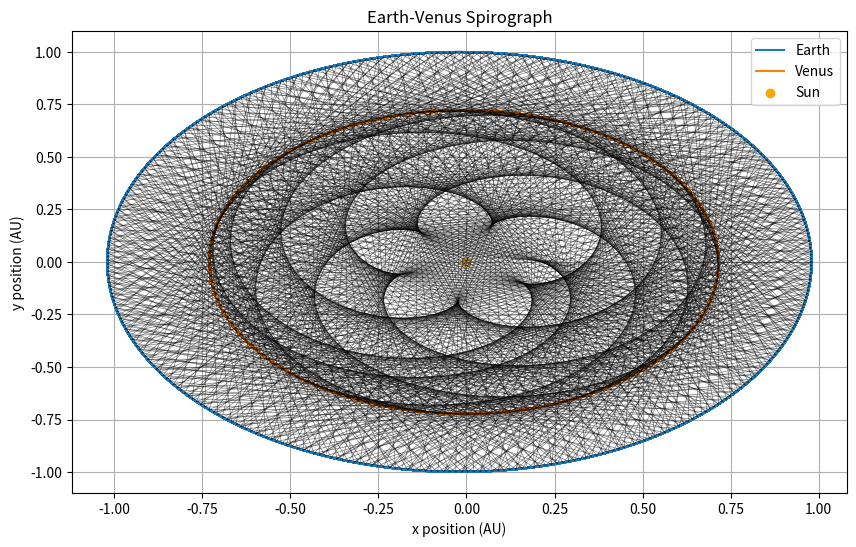

Reproduce this figure in Python.
import numpy as np
import matplotlib.pyplot as plt

Earth_Mas_Unit=3.00273e-6

earth_a = 1
earth_e = 0.02
earth_m = 1
venus_a = 0.723
venus_e = 0.01 
venus_m = 0.815

earth_P = (earth_a**3 / (1+earth_m))**(0.5)
venus_P = (venus_a**3 / (1+venus_m))**(0.5)

years = 10
days_per_year = 365
time_step = 3  # days
total_steps = int(years * days_per_year / time_step)

# Arrays to store positions
earth_x_positions = np.zeros(total_steps)
earth_y_positions = np.zeros(total_steps)
venus_x_positions = np.zeros(total_steps)
venus_y_positions = np.zeros(total_steps)

earth_theta = 0  
venus_theta = 0 

lines_x = []
lines_y = []

for i in range(total_steps):
    earth_theta_rad = np.deg2rad(earth_theta)
    venus_theta_rad = np.deg2rad(venus_theta)

    # Calculate distances from foci (Sun) using Kepler's equation
    earth_r = (earth_a * (1 - earth_e ** 2)) / (1 + earth_e * np.cos(earth_theta_rad))
    venus_r = (venus_a * (1 - venus_e ** 2)) / (1 + venus_e * np.cos(venus_theta_rad))

    earth_x = earth_r * np.cos(earth_theta_rad)
    earth_y = earth_r * np.sin(earth_theta_rad)
    venus_x = venus_r * np.cos(venus_theta_rad)
    venus_y = venus_r * np.sin(venus_theta_rad)

    earth_x_positions[i] = earth_x 
    earth_y_positions[i] = earth_y 
    venus_x_positions[i] = venus_x 
    venus_y_positions[i] = venus_y

    lines_x.append([earth_x, venus_x])
    lines_y.append([earth_y, venus_y])

    earth_theta += 360 * time_step / days_per_year
    venus_theta += 360 * time_step / (days_per_year * (venus_P / earth_P))  # Adjusted by Kepler's 3rd law baby

plt.figure(figsize=(10, 6))
plt.plot(earth_x_positions, earth_y_positions, label="Earth")
plt.plot(venus_x_positions, venus_y_positions, label="Venus")
for line_x, line_y in zip(lines_x, lines_y):
    plt.plot(line_x, line_y, color="black", linewidth=0.5, alpha=0.5)
plt.scatter([0], [0], color="orange", marker="o", label="Sun")
plt.xlabel("x position (AU)")
plt.ylabel("y position (AU)")
plt.title("Earth-Venus Spirograph")
plt.legend()
plt.grid(True)
plt.show()
